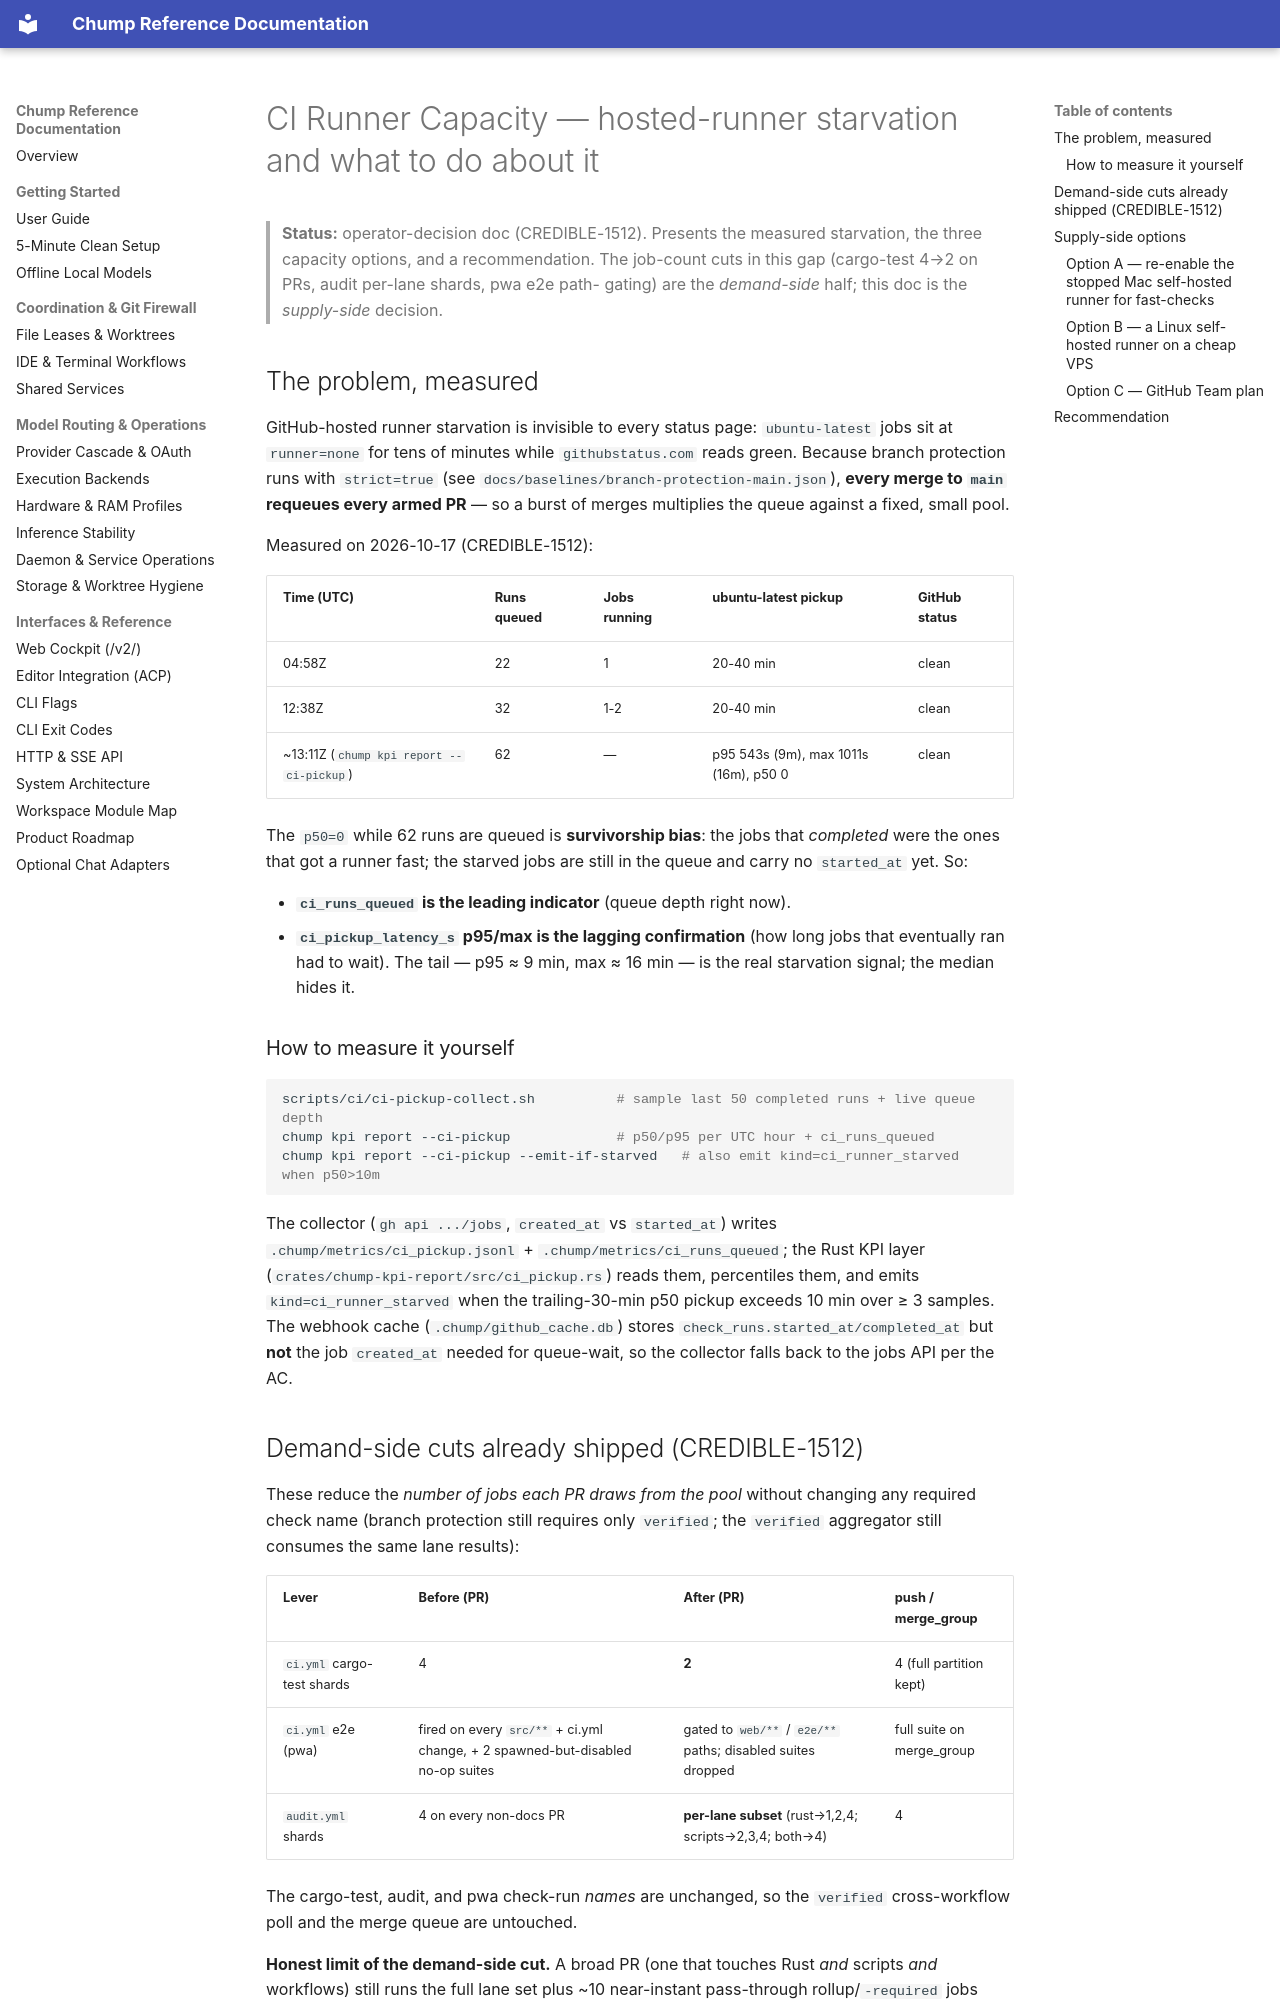

repository: repairman29/chump · page: process/CI_RUNNER_CAPACITY/index.html · generator: mkdocs

# CI Runner Capacity — hosted-runner starvation and what to do about it

> **Status:** operator-decision doc (CREDIBLE-1512). Presents the measured
> starvation, the three capacity options, and a recommendation. The job-count
> cuts in this gap (cargo-test 4→2 on PRs, audit per-lane shards, pwa e2e path-
> gating) are the *demand-side* half; this doc is the *supply-side* decision.

## The problem, measured

GitHub-hosted runner starvation is invisible to every status page: `ubuntu-latest`
jobs sit at `runner=none` for tens of minutes while `githubstatus.com` reads green.
Because branch protection runs with `strict=true` (see
`docs/baselines/branch-protection-main.json`), **every merge to `main` requeues
every armed PR** — so a burst of merges multiplies the queue against a fixed,
small pool.

Measured on 2026-10-17 (CREDIBLE-1512):

| Time (UTC) | Runs queued | Jobs running | ubuntu-latest pickup | GitHub status |
|---|---|---|---|---|
| 04:58Z | 22 | 1 | 20-40 min | clean |
| 12:38Z | 32 | 1-2 | 20-40 min | clean |
| ~13:11Z (`chump kpi report --ci-pickup`) | 62 | — | p95 543s (9m), max 1011s (16m), p50 0 | clean |

The `p50=0` while 62 runs are queued is **survivorship bias**: the jobs that
*completed* were the ones that got a runner fast; the starved jobs are still in
the queue and carry no `started_at` yet. So:

- **`ci_runs_queued` is the leading indicator** (queue depth right now).
- **`ci_pickup_latency_s` p95/max is the lagging confirmation** (how long jobs
  that eventually ran had to wait). The tail — p95 ≈ 9 min, max ≈ 16 min — is the
  real starvation signal; the median hides it.

### How to measure it yourself

```bash
scripts/ci/ci-pickup-collect.sh          # sample last 50 completed runs + live queue depth
chump kpi report --ci-pickup             # p50/p95 per UTC hour + ci_runs_queued
chump kpi report --ci-pickup --emit-if-starved   # also emit kind=ci_runner_starved when p50>10m
```

The collector (`gh api .../jobs`, `created_at` vs `started_at`) writes
`.chump/metrics/ci_pickup.jsonl` + `.chump/metrics/ci_runs_queued`; the Rust KPI
layer (`crates/chump-kpi-report/src/ci_pickup.rs`) reads them, percentiles them,
and emits `kind=ci_runner_starved` when the trailing-30-min p50 pickup exceeds
10 min over ≥ 3 samples. The webhook cache (`.chump/github_cache.db`) stores
`check_runs.started_at/completed_at` but **not** the job `created_at` needed for
queue-wait, so the collector falls back to the jobs API per the AC.
